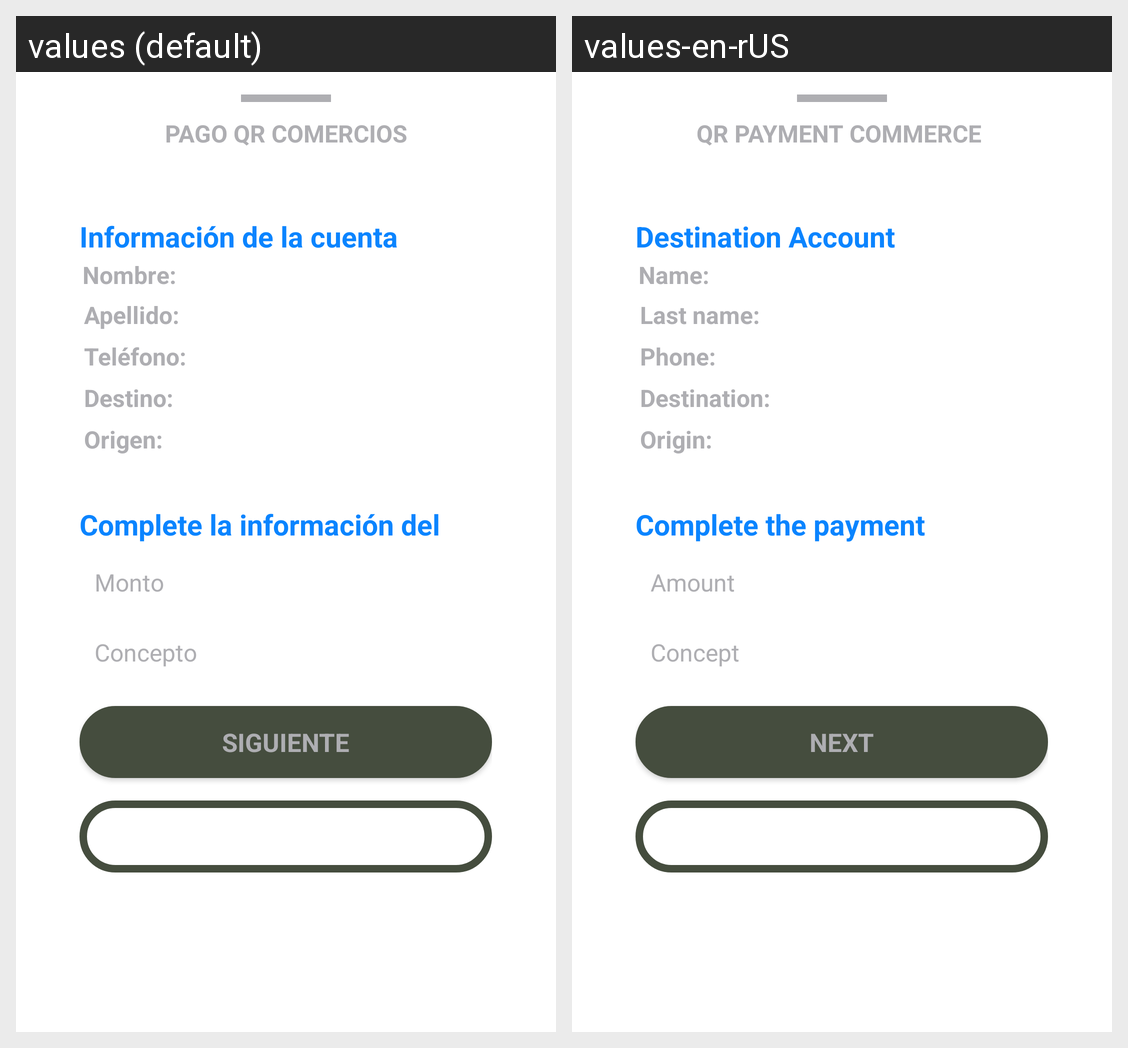

The Android screen above is rendered under two locales of the same app. Produce the string resources it draws, with the default and per-locale values.
Android screen res/layout/confirmation_transfer1.xml rendered under 2 locales, left to right: values (default), values-en-rUS. Device: Nexus 5 (rendered at 1080×1920; each locale shown at half size, 540×960, under a caption strip naming it); theme AppTheme.
Strings drawn on this screen, with the default value and each locale's value (text and hints the layout hard-codes, and strings that could not be matched under every locale, appear in the picture but are not listed):

payment_comerce_title
  values: PAGO QR COMERCIOS
  values-en-rUS: QR PAYMENT COMMERCE 

destination_information
  values: Información de la cuenta destino
  values-en-rUS: Destination Account Information 

destination_name
  values: Nombre:
  values-en-rUS: Name: 

destination_lastName
  values: Apellido:
  values-en-rUS: Last name: 

destination_phoe
  values: Teléfono:
  values-en-rUS: Phone: 

destination_cuenta
  values: Destino:
  values-en-rUS: Destination: 

destination_source
  values: Origen:
  values-en-rUS: Origin: 

destination_information_comple
  values: Complete la información del pago
  values-en-rUS: Complete the payment information 

destination_amount
  values: Monto
  values-en-rUS: Amount

destination_concept
  values: Concepto
  values-en-rUS: Concept 

next
  values: SIGUIENTE
  values-en-rUS: NEXT

back
  values: ATRAS
  values-en-rUS: BACK
